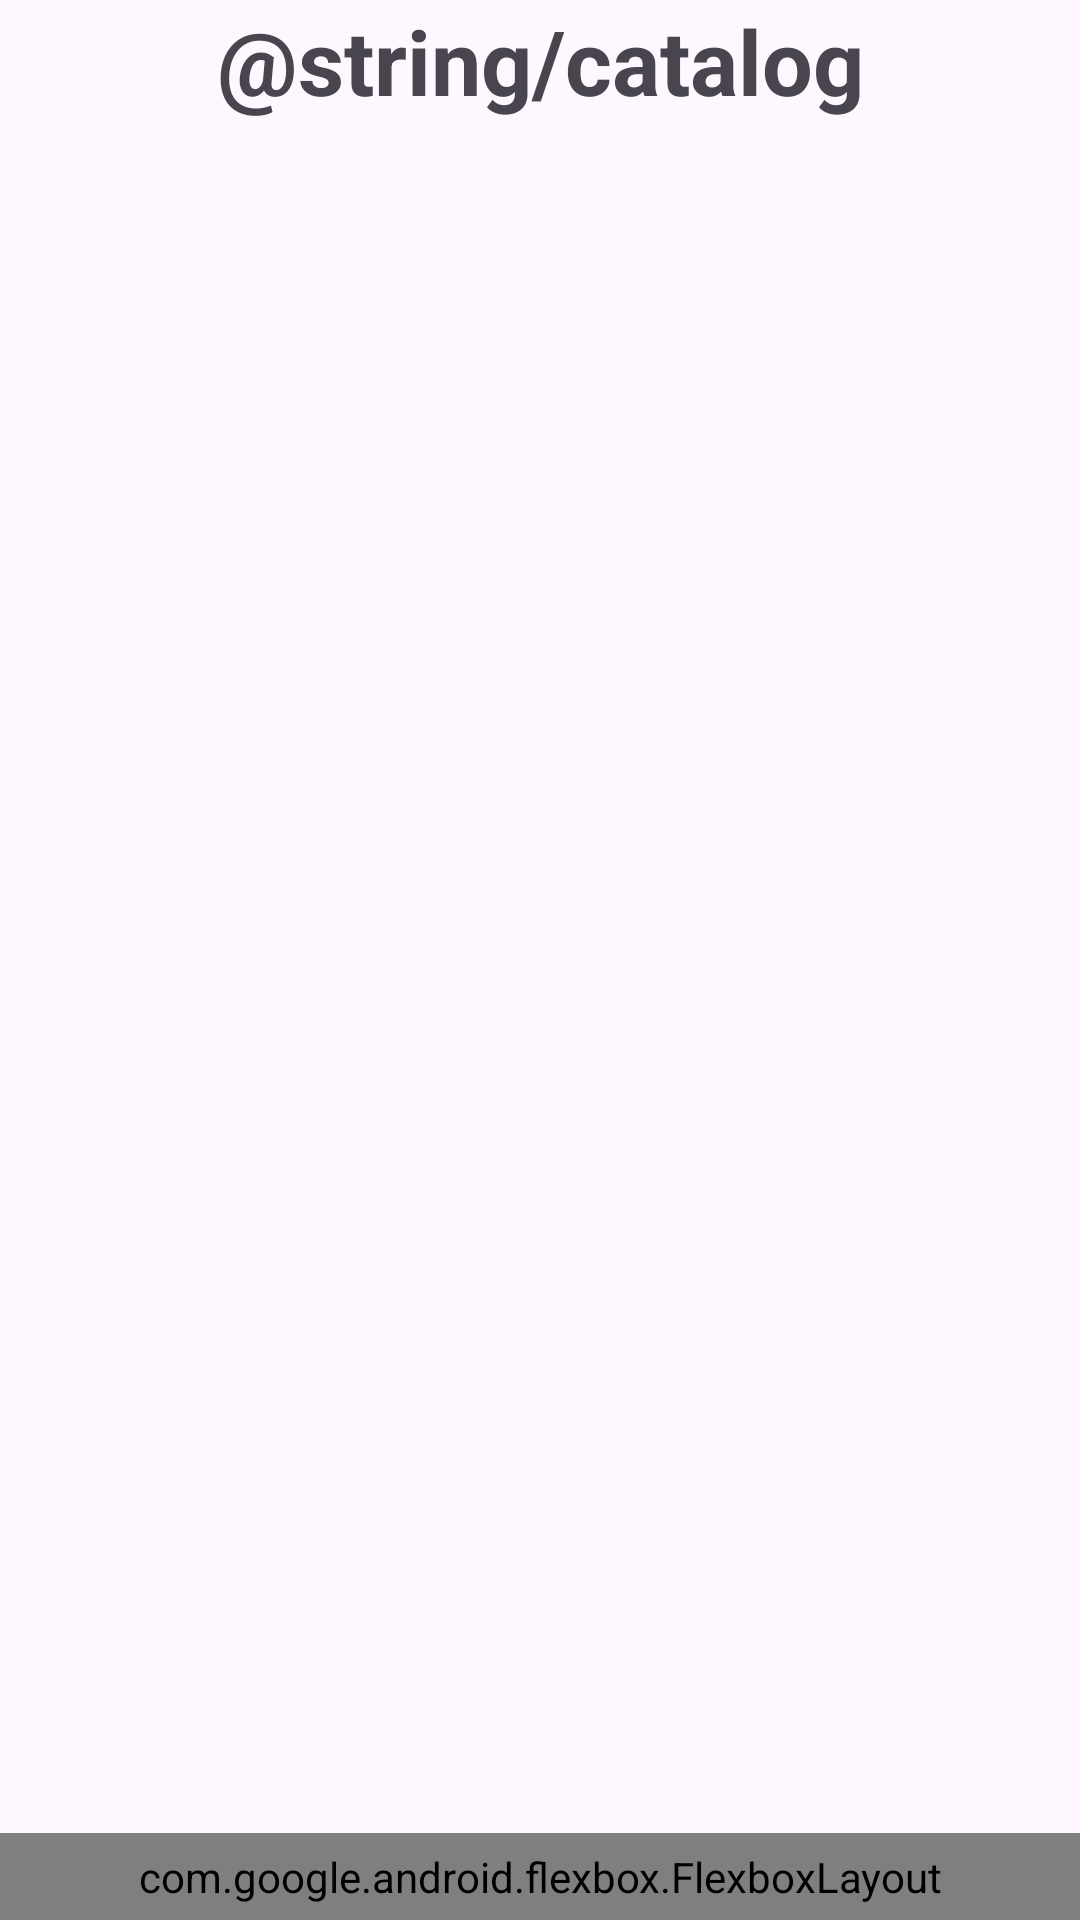

Reconstruct the res/layout file that produces this screen, plus the resources it refers to.
<!-- AndroidManifest.xml: application theme Theme.Reto_1_2_sqlite -->
<!-- res/layout/con_catalogo.xml -->
<?xml version="1.0" encoding="utf-8"?>
<androidx.constraintlayout.widget.ConstraintLayout
    xmlns:android="http://schemas.android.com/apk/res/android"
    xmlns:app="http://schemas.android.com/apk/res-auto"
    android:layout_width="match_parent"
    android:layout_height="match_parent">

    <TextView
        android:id="@+id/textView"
        android:layout_width="wrap_content"
        android:layout_height="wrap_content"
        android:text="@string/catalog"
        app:layout_constraintEnd_toEndOf="parent"
        app:layout_constraintStart_toStartOf="parent"
        app:layout_constraintTop_toTopOf="parent"
        android:textSize="30sp"
        android:textStyle="bold"/>

    <androidx.recyclerview.widget.RecyclerView
        android:id="@+id/rclCatalogo"
        android:layout_width="match_parent"
        android:layout_height="wrap_content"
        android:orientation="horizontal"
        app:layout_constraintEnd_toEndOf="parent"
        app:layout_constraintStart_toStartOf="parent"
        app:layout_constraintTop_toBottomOf="@+id/textView"
        android:layout_marginTop="10dp"
        android:layout_marginHorizontal="20dp"
        android:layout_marginBottom="10dp"/>

    <include
        android:id="@+id/footer"
        layout="@layout/layout_footer"
        android:layout_width="match_parent"
        android:layout_height="wrap_content"
        app:layout_constraintBottom_toBottomOf="parent"/>

</androidx.constraintlayout.widget.ConstraintLayout>
<!-- res/layout/layout_footer.xml (included above) -->
<?xml version="1.0" encoding="utf-8"?>
<androidx.constraintlayout.widget.ConstraintLayout xmlns:android="http://schemas.android.com/apk/res/android"
    xmlns:app="http://schemas.android.com/apk/res-auto"
    android:id="@+id/foot"
    android:layout_width="match_parent"
    android:layout_height="wrap_content"
    android:background="#818181"
    android:orientation="horizontal"
    android:padding="5dp">

    <com.google.android.flexbox.FlexboxLayout
        android:layout_width="match_parent"
        android:layout_height="wrap_content"
        app:justifyContent="space_evenly"
        app:alignItems="center"
        app:layout_constraintTop_toTopOf="parent">

        <ImageButton
            android:id="@+id/btnAg"
            android:layout_width="40dp"
            android:layout_height="40dp"
            android:src="@drawable/calendar"
            android:scaleType="fitCenter"
            android:background="?android:selectableItemBackground"
            app:layout_constraintBottom_toBottomOf="parent"
            app:layout_constraintEnd_toEndOf="parent"
            app:layout_constraintHorizontal_bias="0.111"
            app:layout_constraintStart_toStartOf="parent"
            app:layout_constraintTop_toTopOf="parent"
            app:layout_constraintVertical_bias="0.71" />

        <ImageButton
            android:id="@+id/btnPar"
            android:layout_width="40dp"
            android:layout_height="40dp"
            android:src="@drawable/partners"
            android:scaleType="fitXY"
            android:background="?android:selectableItemBackground"
            app:layout_constraintBottom_toBottomOf="parent"
            app:layout_constraintEnd_toEndOf="parent"
            app:layout_constraintHorizontal_bias="0.937"
            app:layout_constraintStart_toStartOf="parent"
            app:layout_constraintTop_toTopOf="parent"
            app:layout_constraintVertical_bias="0.177" />

        <ImageButton
            android:id="@+id/btnHome"
            android:layout_width="50dp"
            android:layout_height="50dp"
            android:src="@drawable/home"
            android:scaleType="fitXY"
            android:background="?android:selectableItemBackground"
            app:layout_constraintBottom_toBottomOf="parent"
            app:layout_constraintEnd_toEndOf="parent"
            app:layout_constraintStart_toStartOf="parent"
            app:layout_constraintTop_toTopOf="parent" />

        <ImageButton
            android:id="@+id/btnPed"
            android:layout_width="40dp"
            android:layout_height="40dp"
            android:src="@drawable/orders"
            android:scaleType="fitXY"
            android:background="?android:selectableItemBackground"
            app:layout_constraintBottom_toBottomOf="parent"
            app:layout_constraintEnd_toEndOf="parent"
            app:layout_constraintStart_toStartOf="parent"
            app:layout_constraintTop_toTopOf="parent" />

        <ImageButton
            android:id="@+id/btnCat"
            android:layout_width="40dp"
            android:layout_height="40dp"
            android:src="@drawable/catalogo"
            android:scaleType="fitXY"
            android:background="?android:selectableItemBackground"
            app:layout_constraintBottom_toBottomOf="parent"
            app:layout_constraintEnd_toEndOf="parent"
            app:layout_constraintStart_toStartOf="parent"
            app:layout_constraintTop_toTopOf="parent" />
    </com.google.android.flexbox.FlexboxLayout>
</androidx.constraintlayout.widget.ConstraintLayout>
<!-- resources referenced by this layout -->
<resources>
  <!-- drawable catalogo: png bitmap (drawable, 3155 bytes) -->
  <!-- drawable home: png bitmap (drawable, 6034 bytes) -->
  <!-- drawable orders: png bitmap (drawable, 32857 bytes) -->
  <!-- drawable partners: png bitmap (drawable, 25520 bytes) -->
  <style name="Theme.Reto_1_2_sqlite" parent="Base.Theme.Reto_1_2_sqlite" />
  <style name="Base.Theme.Reto_1_2_sqlite" parent="Theme.Material3.DayNight.NoActionBar">
          
          
      </style>
</resources>
